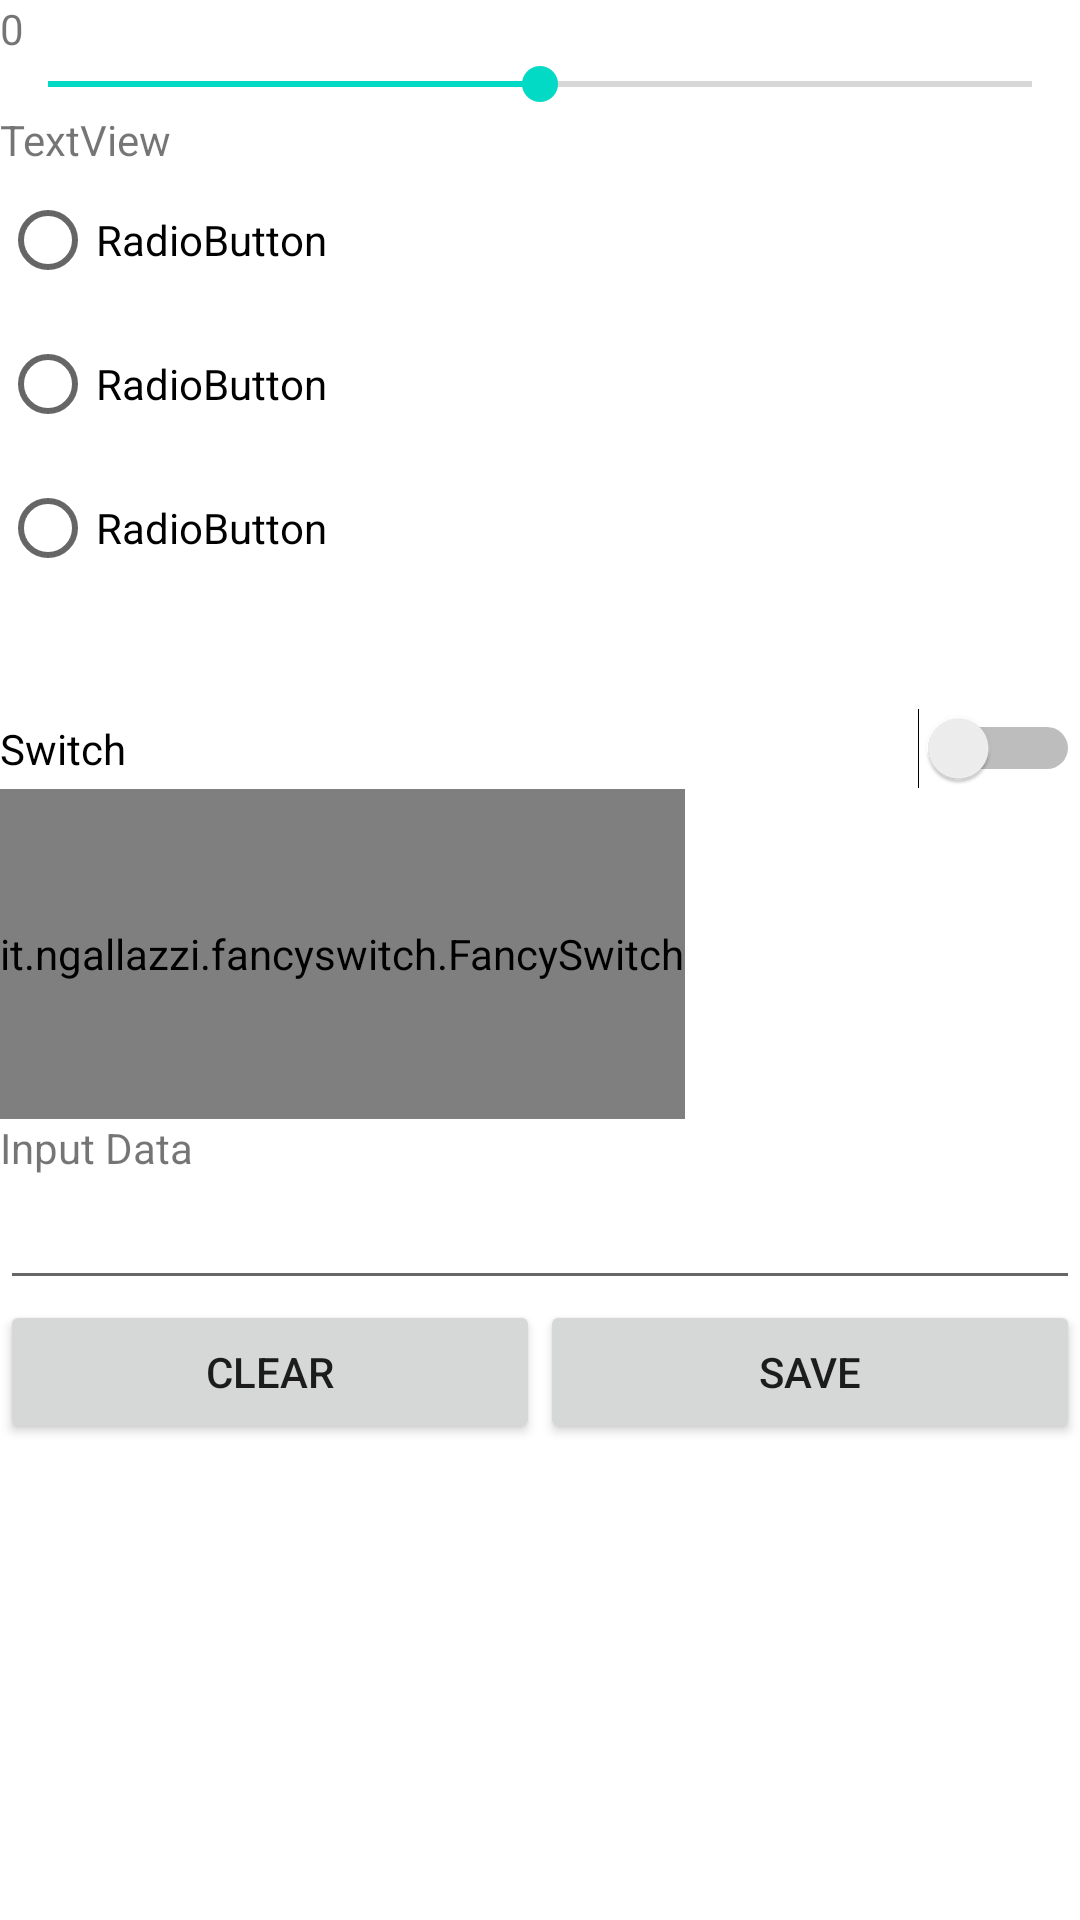

Here is an Android app screen rendered from its layout file. Give the layout XML and the strings, colors and styles it references.
<!-- AndroidManifest.xml: application theme Theme.BelajarSharedPreferenceTest -->
<!-- res/layout/activity_tugas.xml -->
<?xml version="1.0" encoding="utf-8"?>
<LinearLayout xmlns:android="http://schemas.android.com/apk/res/android"
    xmlns:app="http://schemas.android.com/apk/res-auto"
    xmlns:tools="http://schemas.android.com/tools"
    android:layout_width="match_parent"
    android:layout_height="match_parent"
    android:orientation="vertical"
    tools:context=".TugasActivity">

    <TextView
        android:id="@+id/txtSlider"
        android:layout_width="match_parent"
        android:layout_height="wrap_content"
        android:layout_gravity="center"
        android:text="0" />

    <SeekBar
        android:id="@+id/seekBar"
        android:layout_width="match_parent"
        android:layout_height="wrap_content"
        android:max="100"
        android:progress="50" />

    <TextView
        android:id="@+id/textView4"
        android:layout_width="match_parent"
        android:layout_height="wrap_content"
        android:text="TextView" />

    <RadioGroup
        android:id="@+id/radioGroup"
        android:layout_width="match_parent"
        android:layout_height="wrap_content">

        <RadioButton
            android:id="@+id/radioButton3"
            android:layout_width="match_parent"
            android:layout_height="wrap_content"
            android:text="RadioButton" />

        <RadioButton
            android:id="@+id/radioButton"
            android:layout_width="match_parent"
            android:layout_height="wrap_content"
            android:text="RadioButton" />

        <RadioButton
            android:id="@+id/radioButton2"
            android:layout_width="match_parent"
            android:layout_height="wrap_content"
            android:text="RadioButton" />
    </RadioGroup>

    <Switch
        android:id="@+id/switch1"
        android:layout_width="match_parent"
        android:layout_height="wrap_content"
        android:layout_marginTop="36dp"
        android:text="Switch"
        android:textOff="OFF"
        android:textOn="ON" />

    <it.ngallazzi.fancyswitch.FancySwitch
        android:id="@+id/fancySwitch"
        android:layout_height="110dp"
        android:layout_width="wrap_content"
        app:orientation="LANDSCAPE"

        app:baseColor="@android:color/holo_blue_dark" />

    <TextView
        android:id="@+id/textView7"
        android:layout_width="match_parent"
        android:layout_height="wrap_content"
        android:text="Input Data" />

    <EditText
        android:id="@+id/txtInput"
        android:layout_width="match_parent"
        android:layout_height="wrap_content"
        android:ems="10"
        android:inputType="textPersonName" />

    <LinearLayout
        android:layout_width="match_parent"
        android:layout_height="match_parent"
        android:orientation="horizontal">

        <Button
            android:id="@+id/btnClear"
            android:layout_width="match_parent"
            android:layout_height="wrap_content"
            android:layout_weight="1"
            android:text="Clear" />

        <Button
            android:id="@+id/btnSave"
            android:layout_width="match_parent"
            android:layout_height="wrap_content"
            android:layout_weight="1"
            android:text="Save" />
    </LinearLayout>

</LinearLayout>
<!-- resources referenced by this layout -->
<resources>
  <style name="Theme.BelajarSharedPreferenceTest" parent="Theme.MaterialComponents.DayNight.DarkActionBar">
          
          <item name="colorPrimary">@color/purple_500</item>
          <item name="colorPrimaryVariant">@color/purple_700</item>
          <item name="colorOnPrimary">@color/white</item>
          
          <item name="colorSecondary">@color/teal_200</item>
          <item name="colorSecondaryVariant">@color/teal_700</item>
          <item name="colorOnSecondary">@color/black</item>
          
          <item name="android:statusBarColor" tools:targetApi="l">?attr/colorPrimaryVariant</item>
          
      </style>
  <!-- not gathered from this repository: default colours our renderer supplied (Android Studio template values) -->
  <color name="purple_500">#FF6200EE</color>
  <color name="purple_700">#FF3700B3</color>
  <color name="teal_200">#FF03DAC5</color>
  <color name="teal_700">#FF018786</color>
  <color name="black">#FF000000</color>
  <color name="white">#FFFFFFFF</color>
</resources>
